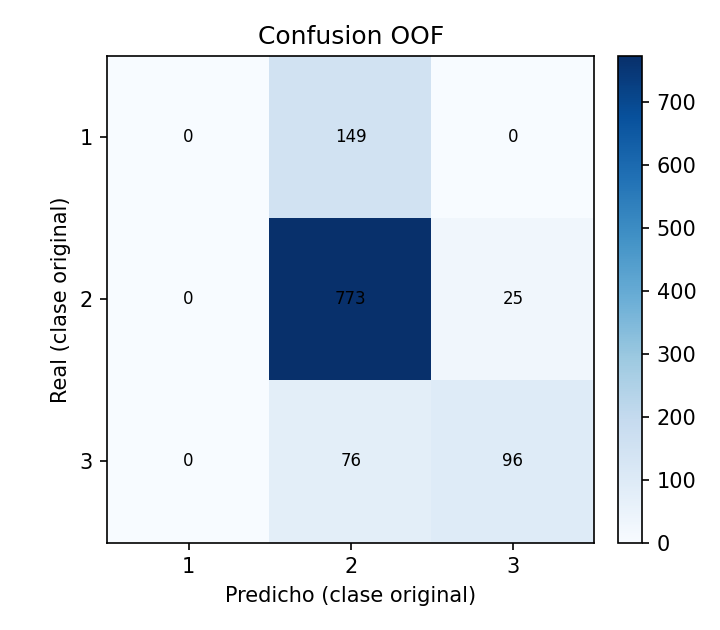

The data file committed next to this chart (first rows):
real, 1, 2, 3
1, 0, 149, 0
2, 0, 773, 25
3, 0, 76, 96
